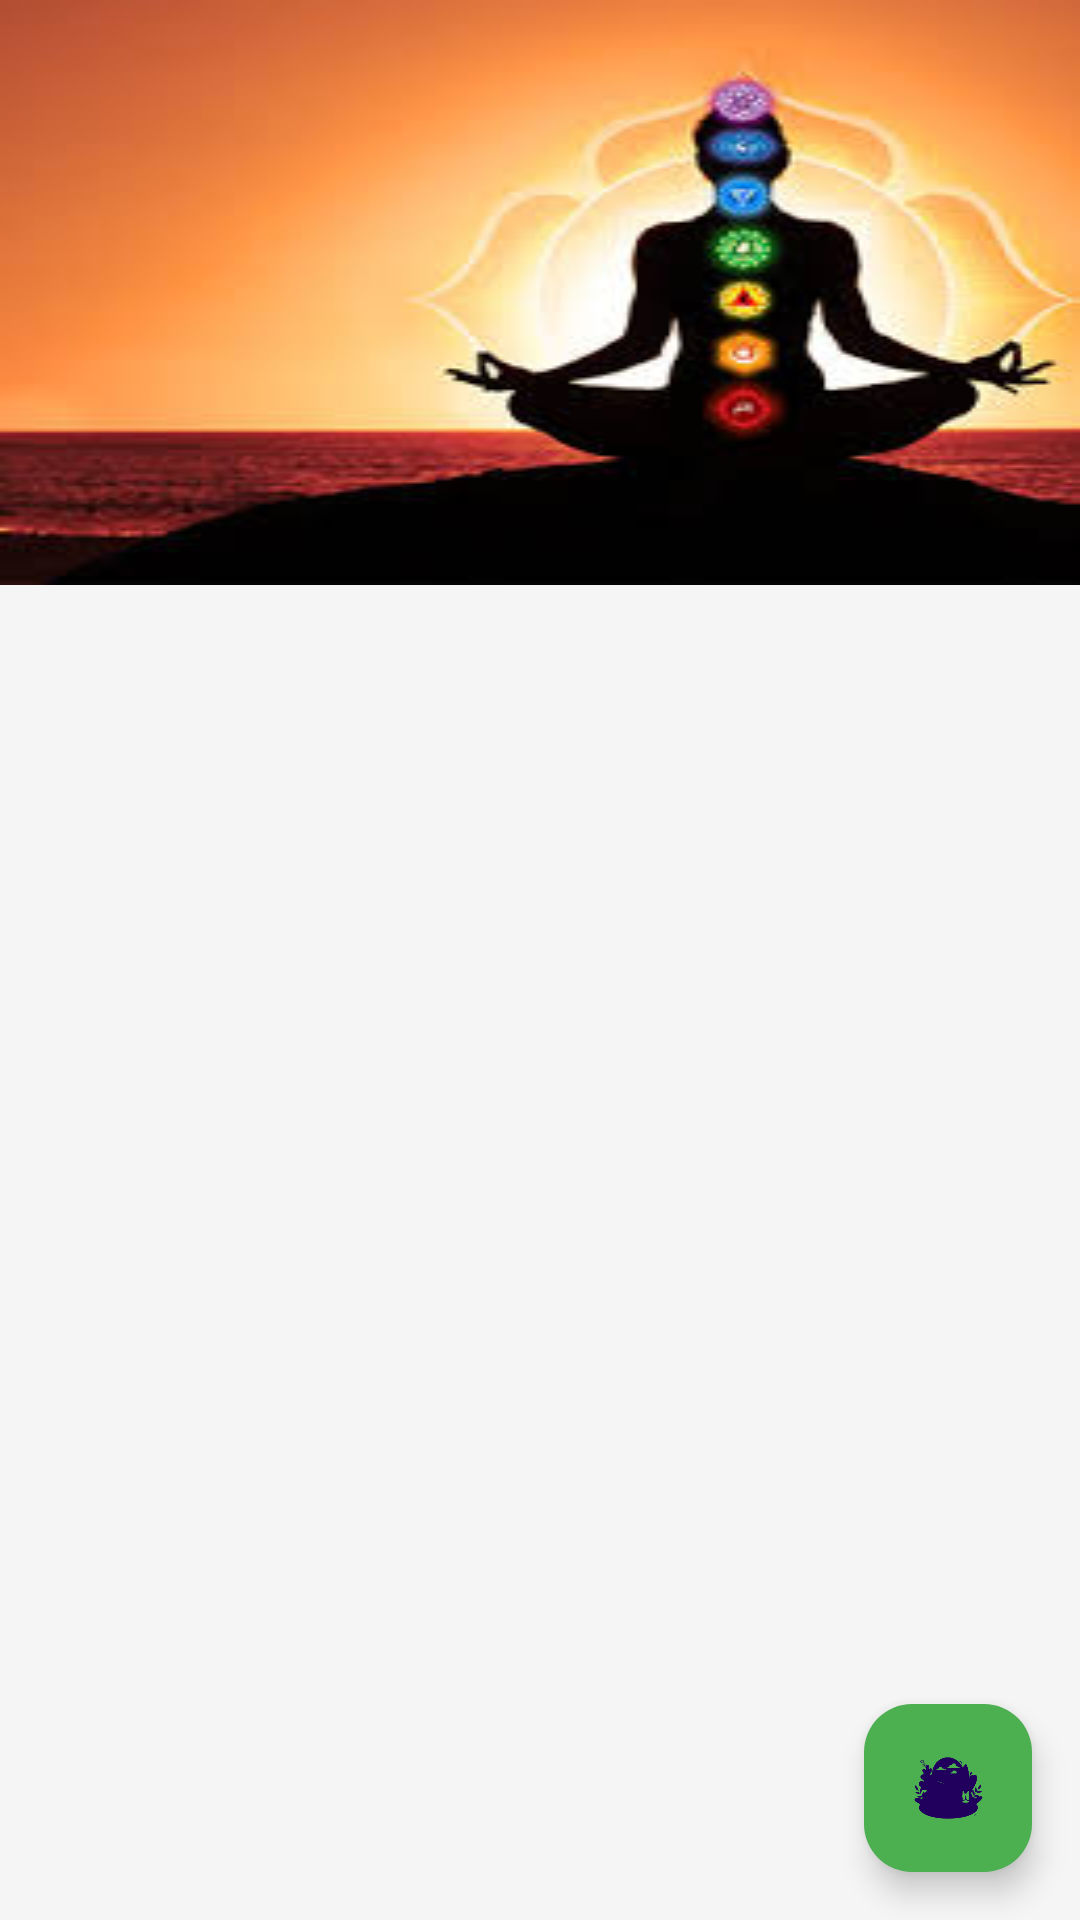

Android layout source for this screen:
<!-- AndroidManifest.xml: application theme Theme.Yoga -->
<!-- res/layout/activity_yoga_session.xml -->
<?xml version="1.0" encoding="utf-8"?>
<RelativeLayout xmlns:android="http://schemas.android.com/apk/res/android"
    xmlns:app="http://schemas.android.com/apk/res-auto"
    android:layout_width="match_parent"
    android:layout_height="match_parent"
    android:background="@color/light_background">

    
    <LinearLayout
        android:id="@+id/header"
        android:layout_width="match_parent"
        android:layout_height="wrap_content"
        android:orientation="vertical"
        android:background="@drawable/img_1"
        android:padding="16dp">

        <TextView
            android:id="@+id/sessionTitle"
            android:layout_width="match_parent"
            android:layout_height="wrap_content"
            android:textSize="24sp"
            android:textStyle="bold"
            android:textColor="@color/white"/>

        <TextView
            android:id="@+id/totalDuration"
            android:layout_width="match_parent"
            android:layout_height="wrap_content"
            android:textSize="16sp"
            android:textColor="@color/white"
            android:layout_marginTop="4dp"/>

    </LinearLayout>

    
    <androidx.recyclerview.widget.RecyclerView
        android:id="@+id/posesRecyclerView"
        android:layout_width="match_parent"
        android:layout_height="match_parent"
        android:layout_below="@id/header"
        android:padding="8dp"
        android:clipToPadding="false"/>

    
    <com.google.android.material.floatingactionbutton.FloatingActionButton
        android:id="@+id/fabStart"
        android:layout_width="wrap_content"
        android:layout_height="wrap_content"
        android:layout_alignParentBottom="true"
        android:layout_alignParentEnd="true"
        android:layout_margin="16dp"
        app:srcCompat="@drawable/img_18"
        app:backgroundTint="@color/primary_color"
        app:iconTint="@color/white"/>

</RelativeLayout>
<!-- resources referenced by this layout -->
<resources>
  <color name="light_background">#F5F5F5</color>
  <color name="primary_color">#4CAF50</color>
  <color name="white">#FFFFFFFF</color>
  <!-- drawable img_1: png bitmap (drawable, 71462 bytes) -->
  <!-- drawable img_18: png bitmap (drawable, 82948 bytes) -->
  <style name="Theme.Yoga" parent="Base.Theme.Yoga" />
  <style name="Base.Theme.Yoga" parent="Theme.Material3.DayNight.NoActionBar">
          
          
      </style>
</resources>
